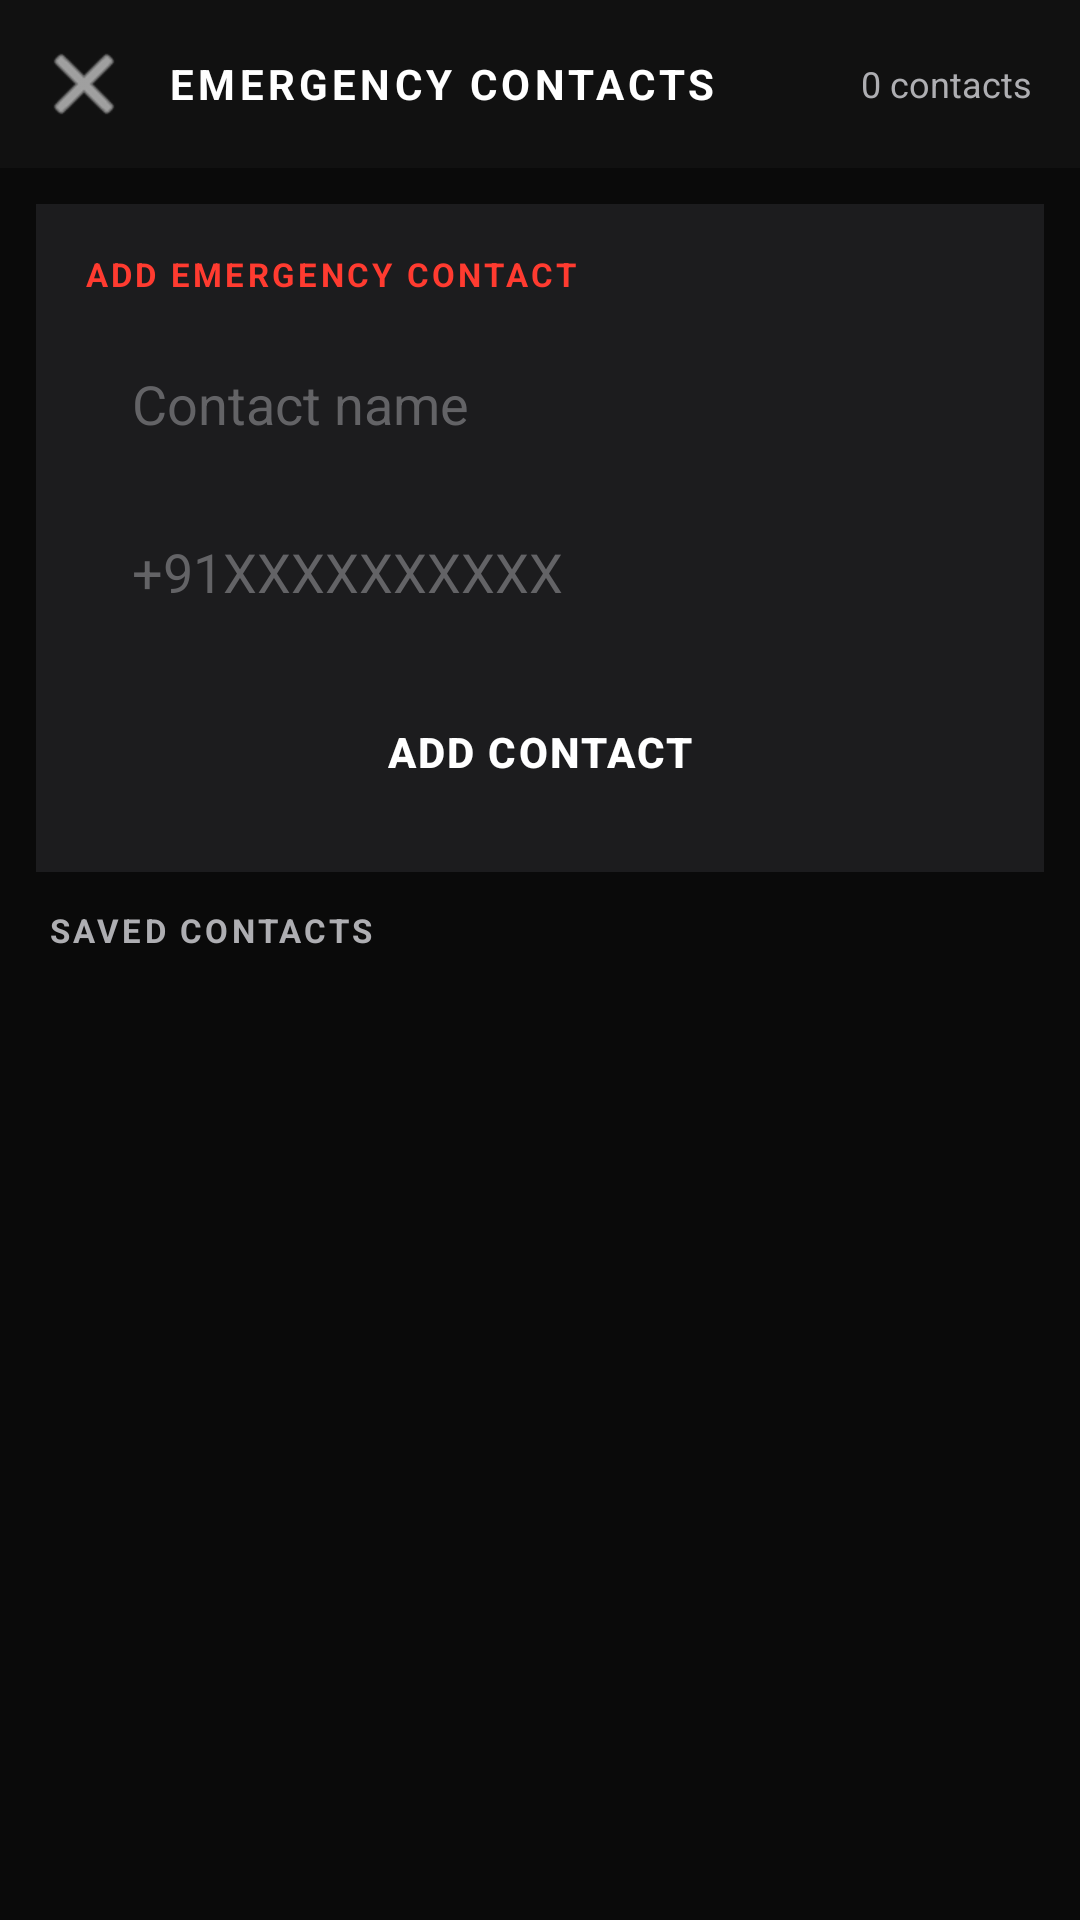

Reconstruct the res/layout file that produces this screen, plus the resources it refers to.
<!-- AndroidManifest.xml: application theme Theme.EmergencyApp -->
<!-- res/layout/activity_contacts.xml -->
<?xml version="1.0" encoding="utf-8"?>
<LinearLayout
    xmlns:android="http://schemas.android.com/apk/res/android"
    android:layout_width="match_parent"
    android:layout_height="match_parent"
    android:orientation="vertical"
    android:background="@color/background"
    android:fitsSystemWindows="true">

    
    <LinearLayout
        android:layout_width="match_parent"
        android:layout_height="56dp"
        android:background="@color/toolbar"
        android:gravity="center_vertical"
        android:orientation="horizontal"
        android:paddingStart="8dp"
        android:paddingEnd="16dp">

        <ImageButton
            android:id="@+id/btnBack"
            android:layout_width="40dp"
            android:layout_height="40dp"
            android:background="@null"
            android:src="@android:drawable/ic_menu_close_clear_cancel"
            android:tint="@color/text_primary"
            android:contentDescription="Back" />

        <TextView
            android:layout_width="0dp"
            android:layout_height="wrap_content"
            android:layout_weight="1"
            android:text="EMERGENCY CONTACTS"
            android:textColor="@color/text_primary"
            android:textSize="14sp"
            android:textStyle="bold"
            android:letterSpacing="0.1"
            android:layout_marginStart="8dp" />

        <TextView
            android:id="@+id/tvContactCount"
            android:layout_width="wrap_content"
            android:layout_height="wrap_content"
            android:text="0 contacts"
            android:textColor="@color/text_secondary"
            android:textSize="12sp" />

    </LinearLayout>

    
    <LinearLayout
        android:layout_width="match_parent"
        android:layout_height="wrap_content"
        android:orientation="vertical"
        android:background="@color/surface"
        android:padding="16dp"
        android:layout_margin="12dp">

        <TextView
            android:layout_width="wrap_content"
            android:layout_height="wrap_content"
            android:text="ADD EMERGENCY CONTACT"
            android:textSize="11sp"
            android:textStyle="bold"
            android:textColor="@color/emergency_red"
            android:letterSpacing="0.1"
            android:layout_marginBottom="12dp" />

        <EditText
            android:id="@+id/etContactName"
            android:layout_width="match_parent"
            android:layout_height="48dp"
            android:hint="Contact name"
            android:textColor="@color/text_primary"
            android:textColorHint="@color/text_hint"
            android:background="@drawable/bg_input"
            android:paddingStart="16dp"
            android:paddingEnd="16dp"
            android:inputType="textPersonName"
            android:layout_marginBottom="8dp" />

        <EditText
            android:id="@+id/etContactPhone"
            android:layout_width="match_parent"
            android:layout_height="48dp"
            android:hint="+91XXXXXXXXXX"
            android:textColor="@color/text_primary"
            android:textColorHint="@color/text_hint"
            android:background="@drawable/bg_input"
            android:paddingStart="16dp"
            android:paddingEnd="16dp"
            android:inputType="phone"
            android:layout_marginBottom="12dp" />

        <Button
            android:id="@+id/btnAddContact"
            android:layout_width="match_parent"
            android:layout_height="48dp"
            android:background="@drawable/bg_sos_button"
            android:text="ADD CONTACT"
            android:textColor="#FFFFFF"
            android:textStyle="bold"
            android:letterSpacing="0.05" />

    </LinearLayout>

    
    <TextView
        android:layout_width="wrap_content"
        android:layout_height="wrap_content"
        android:text="SAVED CONTACTS"
        android:textSize="11sp"
        android:textStyle="bold"
        android:textColor="@color/text_secondary"
        android:letterSpacing="0.1"
        android:layout_marginStart="16dp"
        android:layout_marginBottom="8dp" />

    
    <androidx.recyclerview.widget.RecyclerView
        android:id="@+id/recyclerContacts"
        android:layout_width="match_parent"
        android:layout_height="0dp"
        android:layout_weight="1" />

</LinearLayout>
<!-- resources referenced by this layout -->
<resources>
  <color name="background">#0A0A0A</color>
  <color name="emergency_red">#FF3B30</color>
  <color name="surface">#1C1C1E</color>
  <color name="text_hint">#636366</color>
  <color name="text_primary">#FFFFFF</color>
  <color name="text_secondary">#AEAEB2</color>
  <color name="toolbar">#111111</color>
  <style name="Theme.EmergencyApp" parent="Theme.AppCompat.DayNight.NoActionBar">
          <item name="colorPrimary">@color/emergency_red</item>
          <item name="colorPrimaryDark">@color/toolbar</item>
          <item name="colorAccent">@color/emergency_red</item>
          <item name="android:statusBarColor">@color/toolbar</item>
          <item name="android:windowBackground">@color/background</item>
          <item name="android:windowTranslucentStatus">false</item>
          <item name="android:windowDrawsSystemBarBackgrounds">true</item>
          <item name="android:fitsSystemWindows">true</item>
      </style>
</resources>
